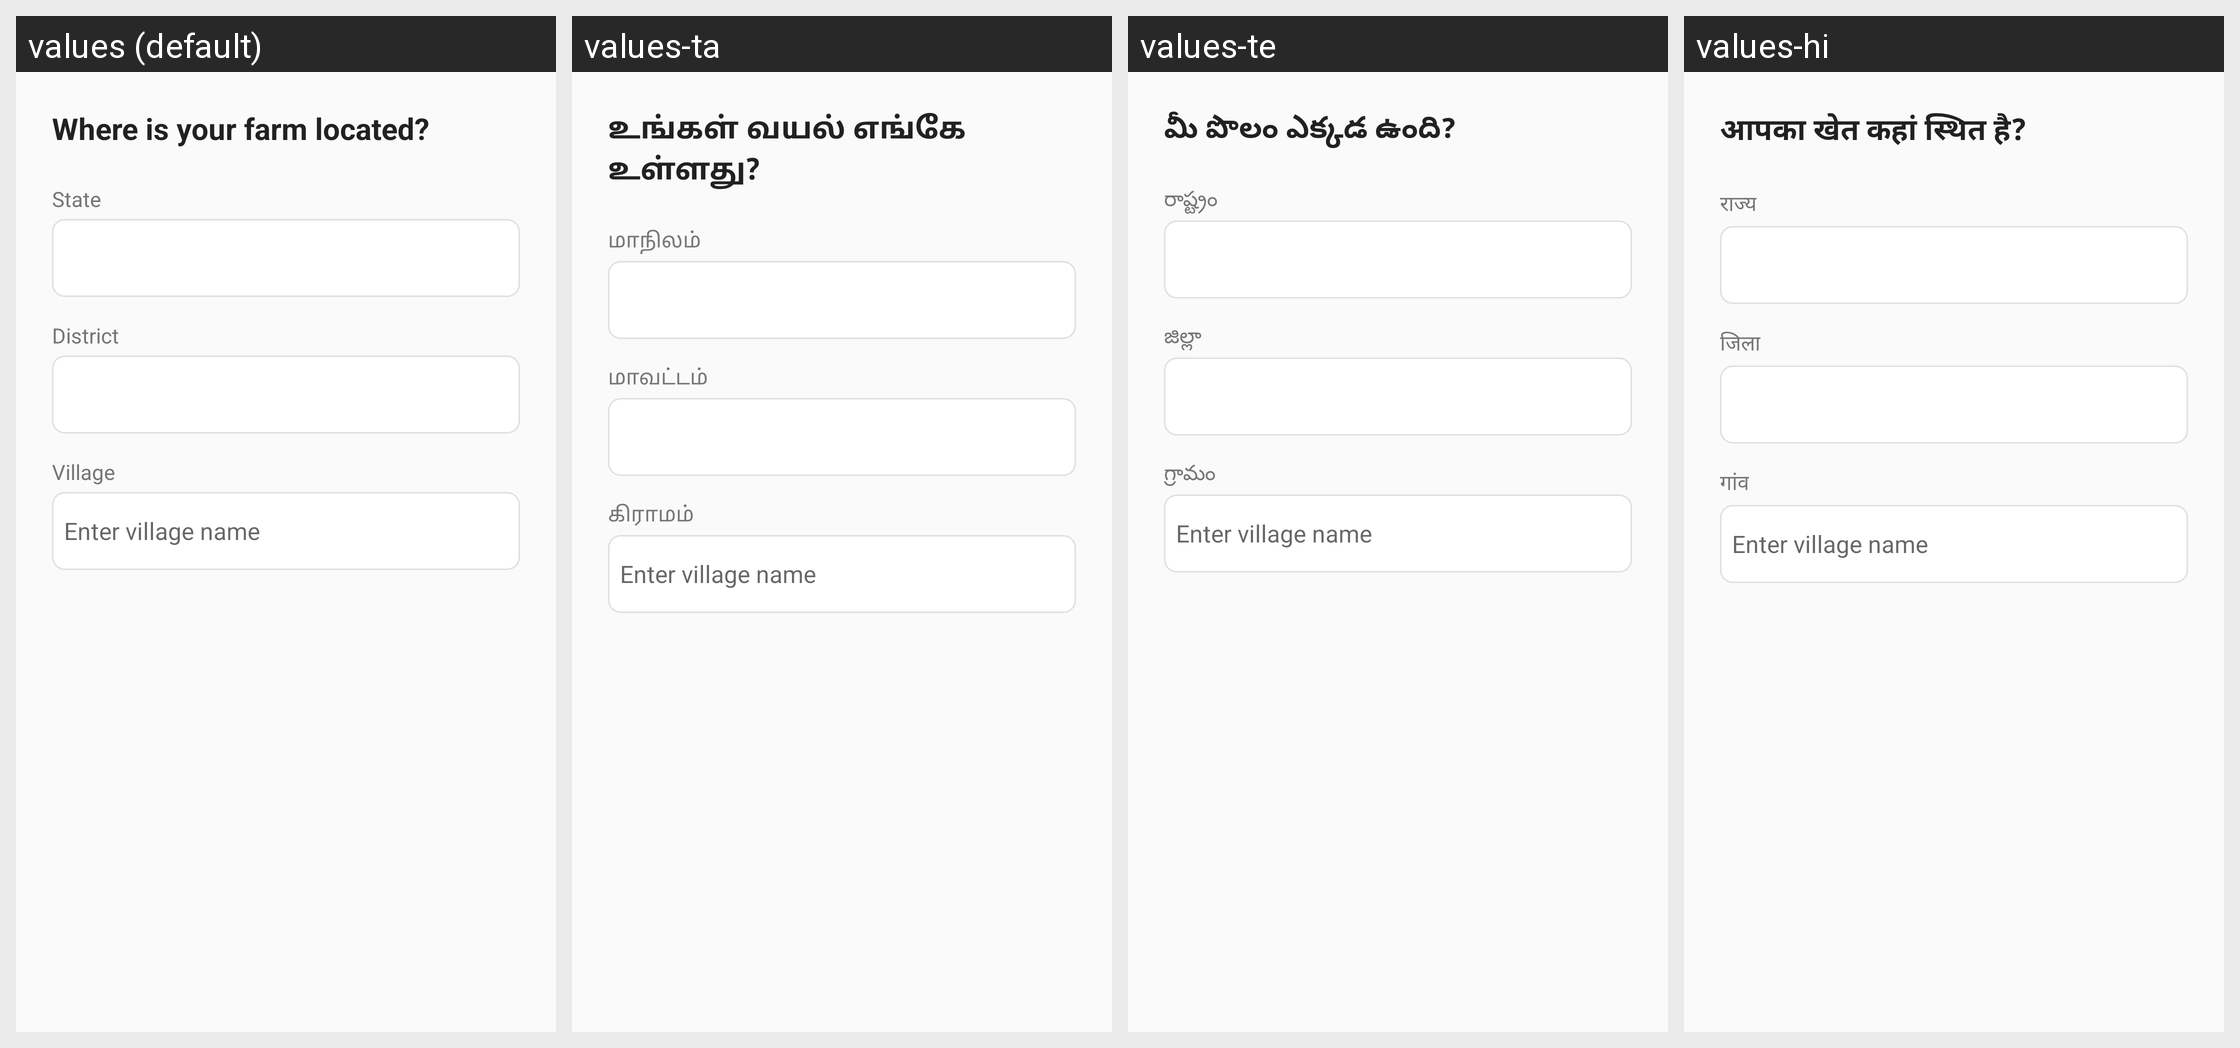

The Android screen above is rendered under several locales of the same app. Produce the string resources it draws, with the default and per-locale values.
Android screen res/layout/fragment_wizard_location.xml rendered under 4 locales, left to right: values (default), values-ta, values-te, values-hi. Device: Nexus 5 (rendered at 1080×1920; each locale shown at half size, 540×960, under a caption strip naming it); theme Theme.SeedAdviosory.
Strings drawn on this screen, with the default value and each locale's value (text and hints the layout hard-codes, and strings that could not be matched under every locale, appear in the picture but are not listed):

where_is_farm
  values: Where is your farm located?
  values-ta: உங்கள் வயல் எங்கே உள்ளது?
  values-te: మీ పొలం ఎక్కడ ఉంది?
  values-hi: आपका खेत कहां स्थित है?

label_state
  values: State
  values-ta: மாநிலம்
  values-te: రాష్ట్రం
  values-hi: राज्य

label_district
  values: District
  values-ta: மாவட்டம்
  values-te: జిల్లా
  values-hi: जिला

label_village
  values: Village
  values-ta: கிராமம்
  values-te: గ్రామం
  values-hi: गांव

hint_village
  values: Enter village name
  values-ta: Enter village name  [not translated; the default value is used]
  values-te: Enter village name  [not translated; the default value is used]
  values-hi: Enter village name  [not translated; the default value is used]
